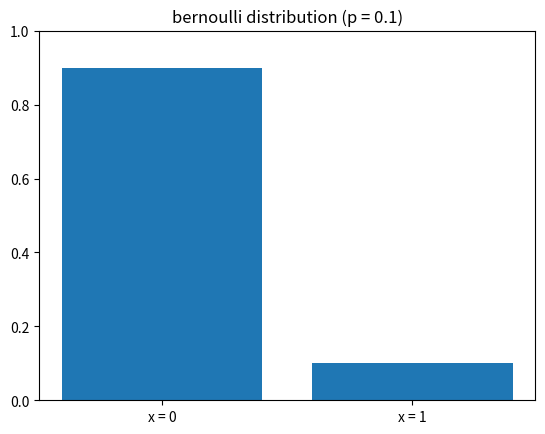
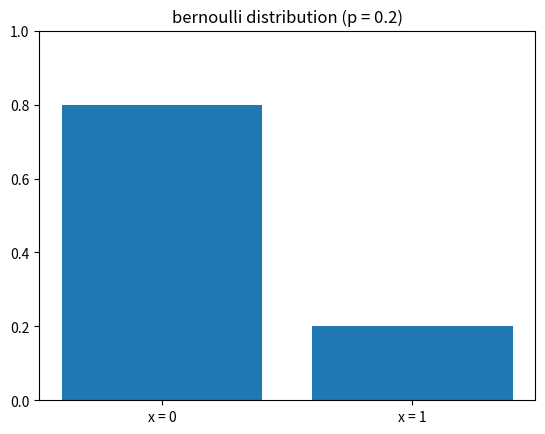
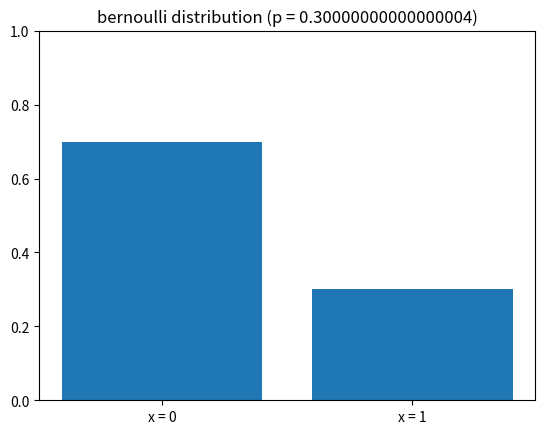
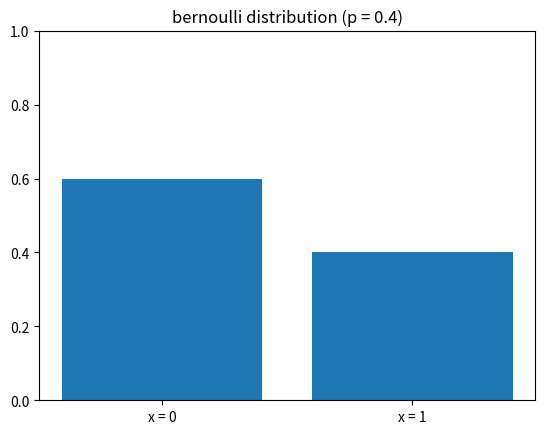
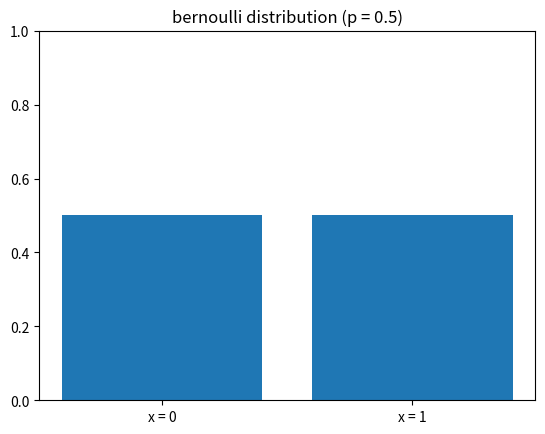
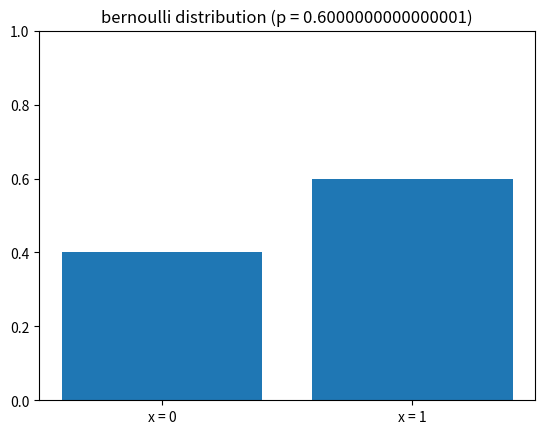
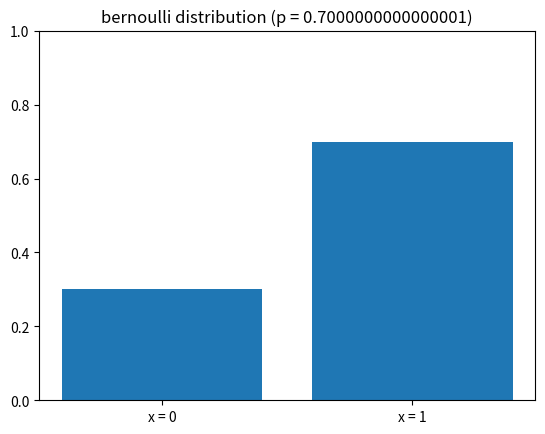
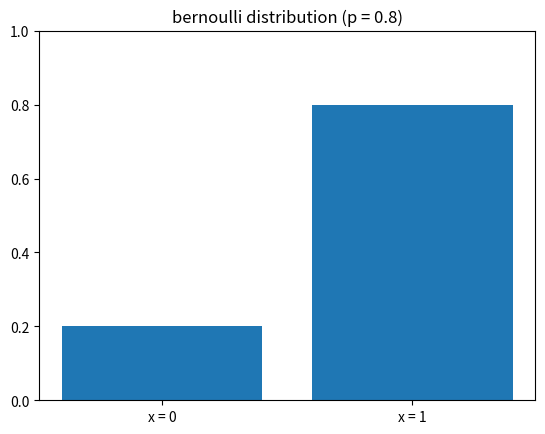
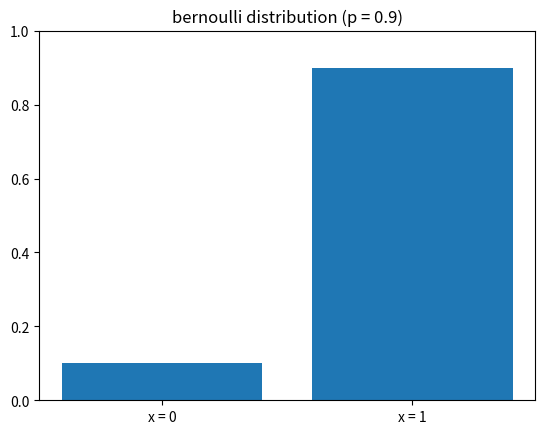

Generate these figures, in order, with matplotlib:
#coding: utf-8
import numpy as np
import matplotlib.pyplot as plt

def bern(x, p):
    return pow(p, x) * pow(1-p, 1-x)

if __name__ == '__main__':
    dist = np.zeros(2)
    for i in range(1, 10):
        plt.figure()
        p = 0.1 * i
        dist[0] = bern(0, p)
        dist[1] = bern(1, p)

        x = np.array([0, 1])

        label = ['x = 0', 'x = 1']
        plt.ylim([0.0, 1.0])
        plt.title('bernoulli distribution (p = ' + str(p) + ')')
        plt.bar(x, dist, tick_label = label, align = 'center')
        plt.savefig('bernoulli_' + str(p) + '.png')
        plt.show()
